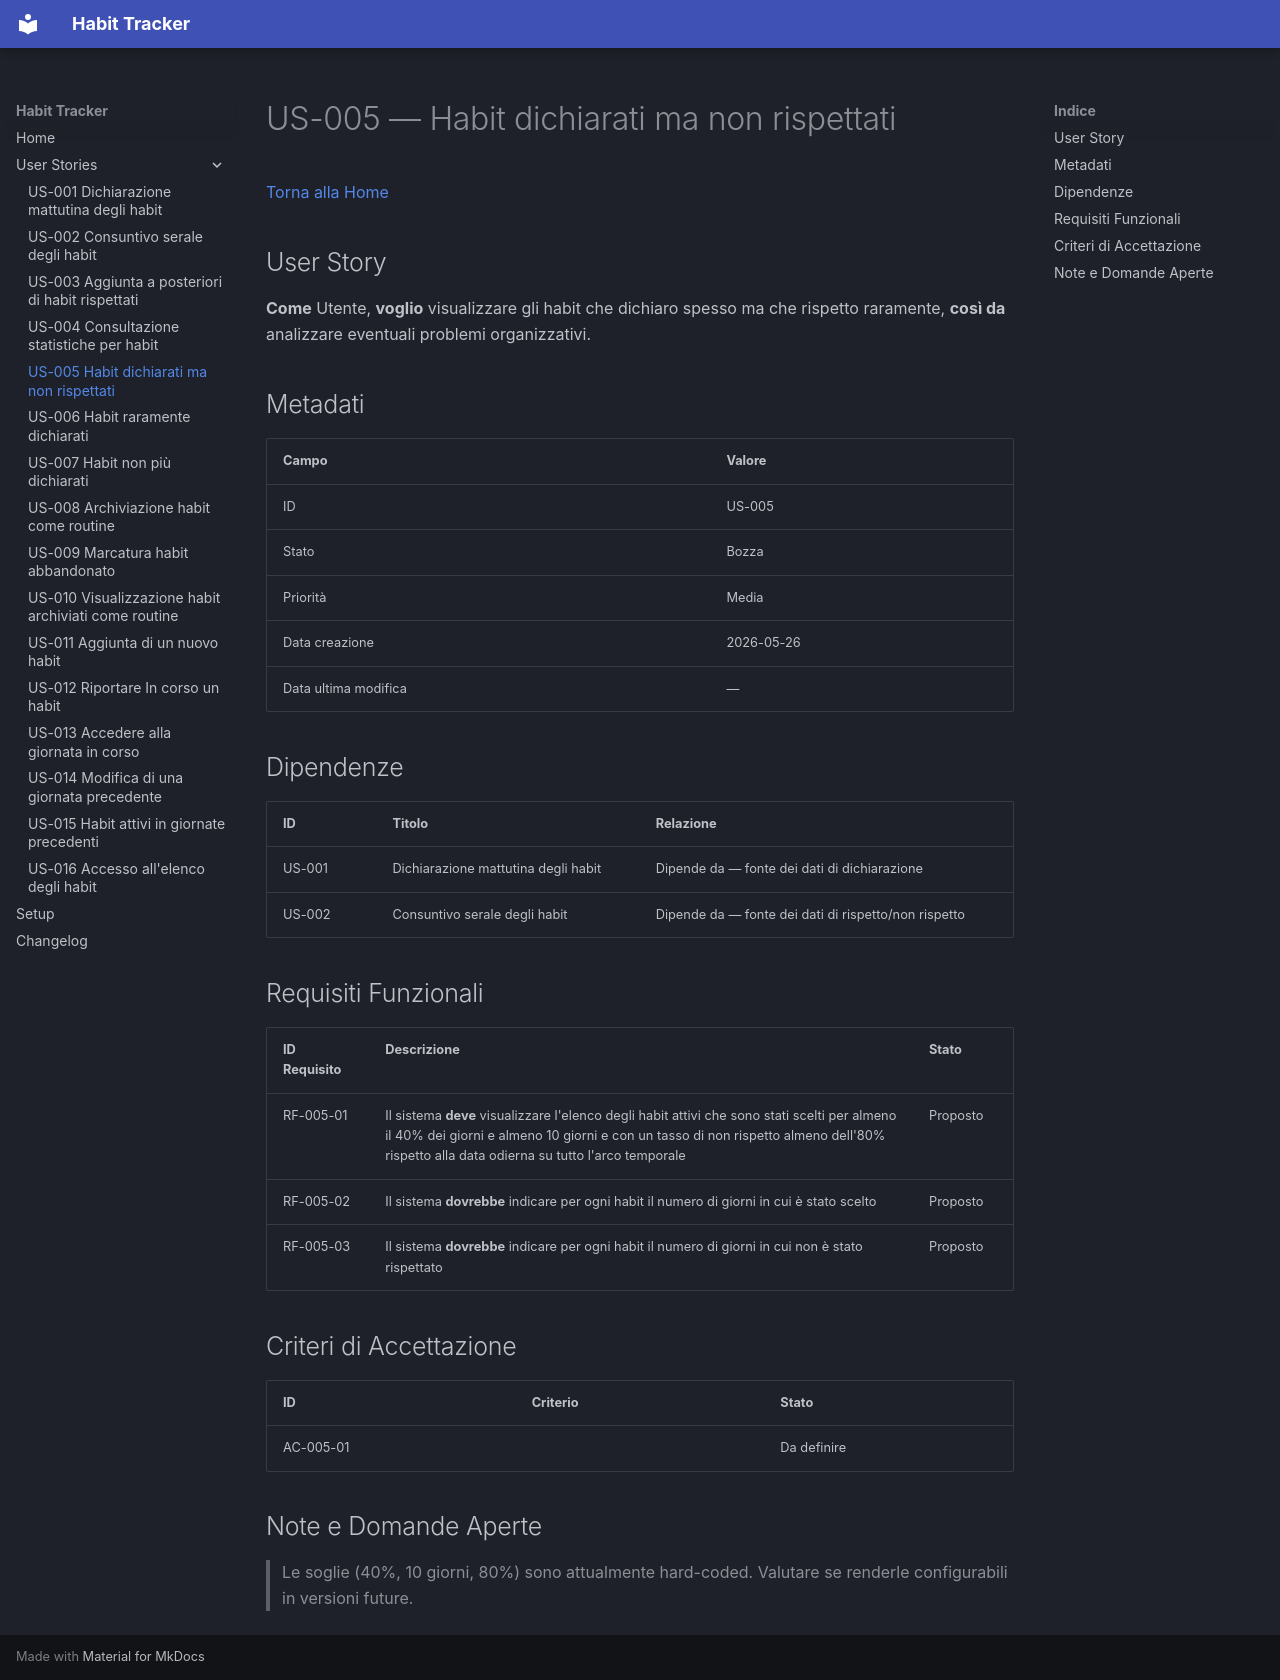

repository: informatropico/HabitTracker · page: user-stories/US-005/index.html · generator: mkdocs

# US-005 — Habit dichiarati ma non rispettati
[Torna alla Home](../index.md)

## User Story

**Come** Utente, **voglio** visualizzare gli habit che dichiaro spesso ma che rispetto raramente, **così da** analizzare eventuali problemi organizzativi.

## Metadati

| Campo | Valore |
|-------|--------|
| ID | US-005 |
| Stato | Bozza |
| Priorità | Media |
| Data creazione | 2026-05-26 |
| Data ultima modifica | — |

## Dipendenze

| ID | Titolo | Relazione |
|----|--------|-----------|
| US-001 | Dichiarazione mattutina degli habit | Dipende da — fonte dei dati di dichiarazione |
| US-002 | Consuntivo serale degli habit | Dipende da — fonte dei dati di rispetto/non rispetto |

## Requisiti Funzionali

| ID Requisito | Descrizione | Stato |
|--------------|-------------|-------|
| RF-005-01 | Il sistema **deve** visualizzare l'elenco degli habit attivi che sono stati scelti per almeno il 40% dei giorni e almeno 10 giorni e con un tasso di non rispetto almeno dell'80% rispetto alla data odierna su tutto l'arco temporale | Proposto |
| RF-005-02 | Il sistema **dovrebbe** indicare per ogni habit il numero di giorni in cui è stato scelto | Proposto |
| RF-005-03 | Il sistema **dovrebbe** indicare per ogni habit il numero di giorni in cui non è stato rispettato | Proposto |

## Criteri di Accettazione

| ID | Criterio | Stato |
|----|----------|-------|
| AC-005-01 | | Da definire |

## Note e Domande Aperte

> Le soglie (40%, 10 giorni, 80%) sono attualmente hard-coded. Valutare se renderle configurabili in versioni future.
